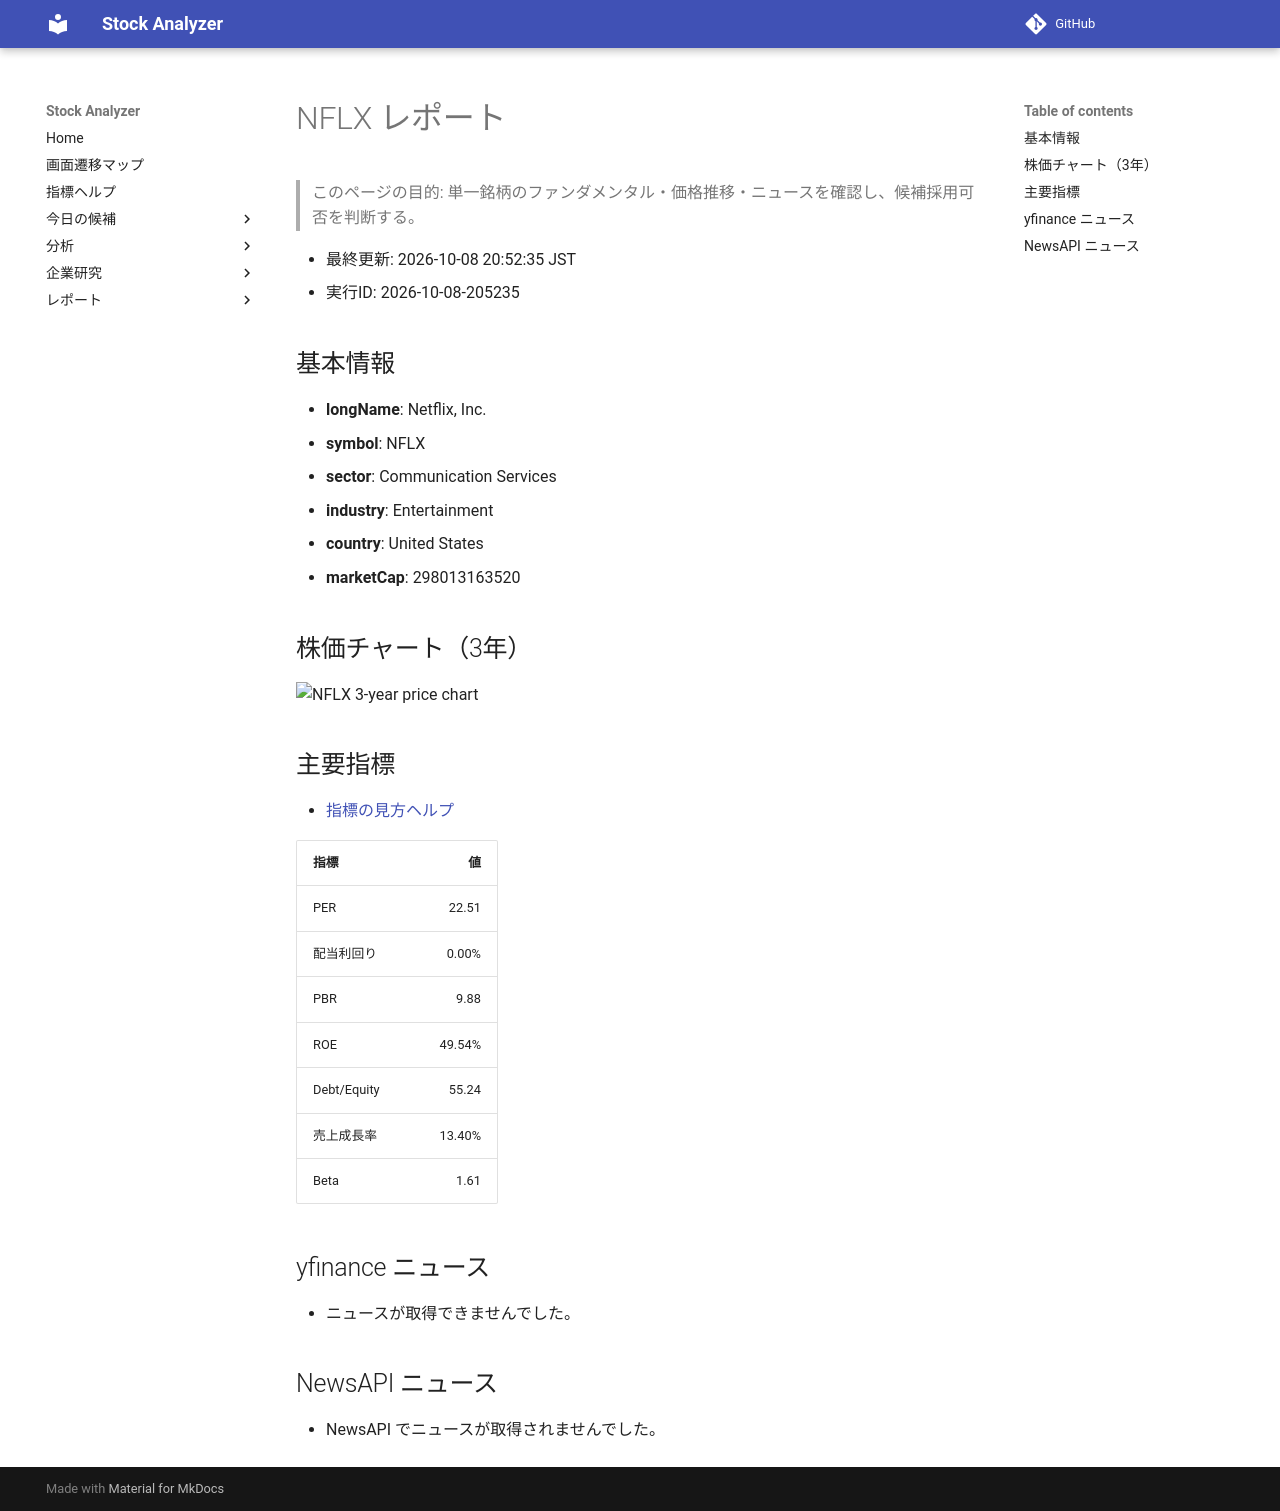

repository: Yumi-note/Making-APP · page: reports/2026-10-08/205235/NFLX/index.html · generator: mkdocs

# NFLX レポート

> このページの目的: 単一銘柄のファンダメンタル・価格推移・ニュースを確認し、候補採用可否を判断する。

- 最終更新: 2026-10-08 20:52:35 JST
- 実行ID: 2026-10-08-205235

## 基本情報

- **longName**: Netflix, Inc.
- **symbol**: NFLX
- **sector**: Communication Services
- **industry**: Entertainment
- **country**: United States
- **marketCap**: 298013163520

## 株価チャート（3年）

![NFLX 3-year price chart](NFLX_3y.png)

## 主要指標

- [指標の見方ヘルプ](../../../../indicators.md)

| 指標 | 値 |
|---|---:|
| PER | 22.51 |
| 配当利回り | 0.00% |
| PBR | 9.88 |
| ROE | 49.54% |
| Debt/Equity | 55.24 |
| 売上成長率 | 13.40% |
| Beta | 1.61 |

## yfinance ニュース

- ニュースが取得できませんでした。

## NewsAPI ニュース

- NewsAPI でニュースが取得されませんでした。
